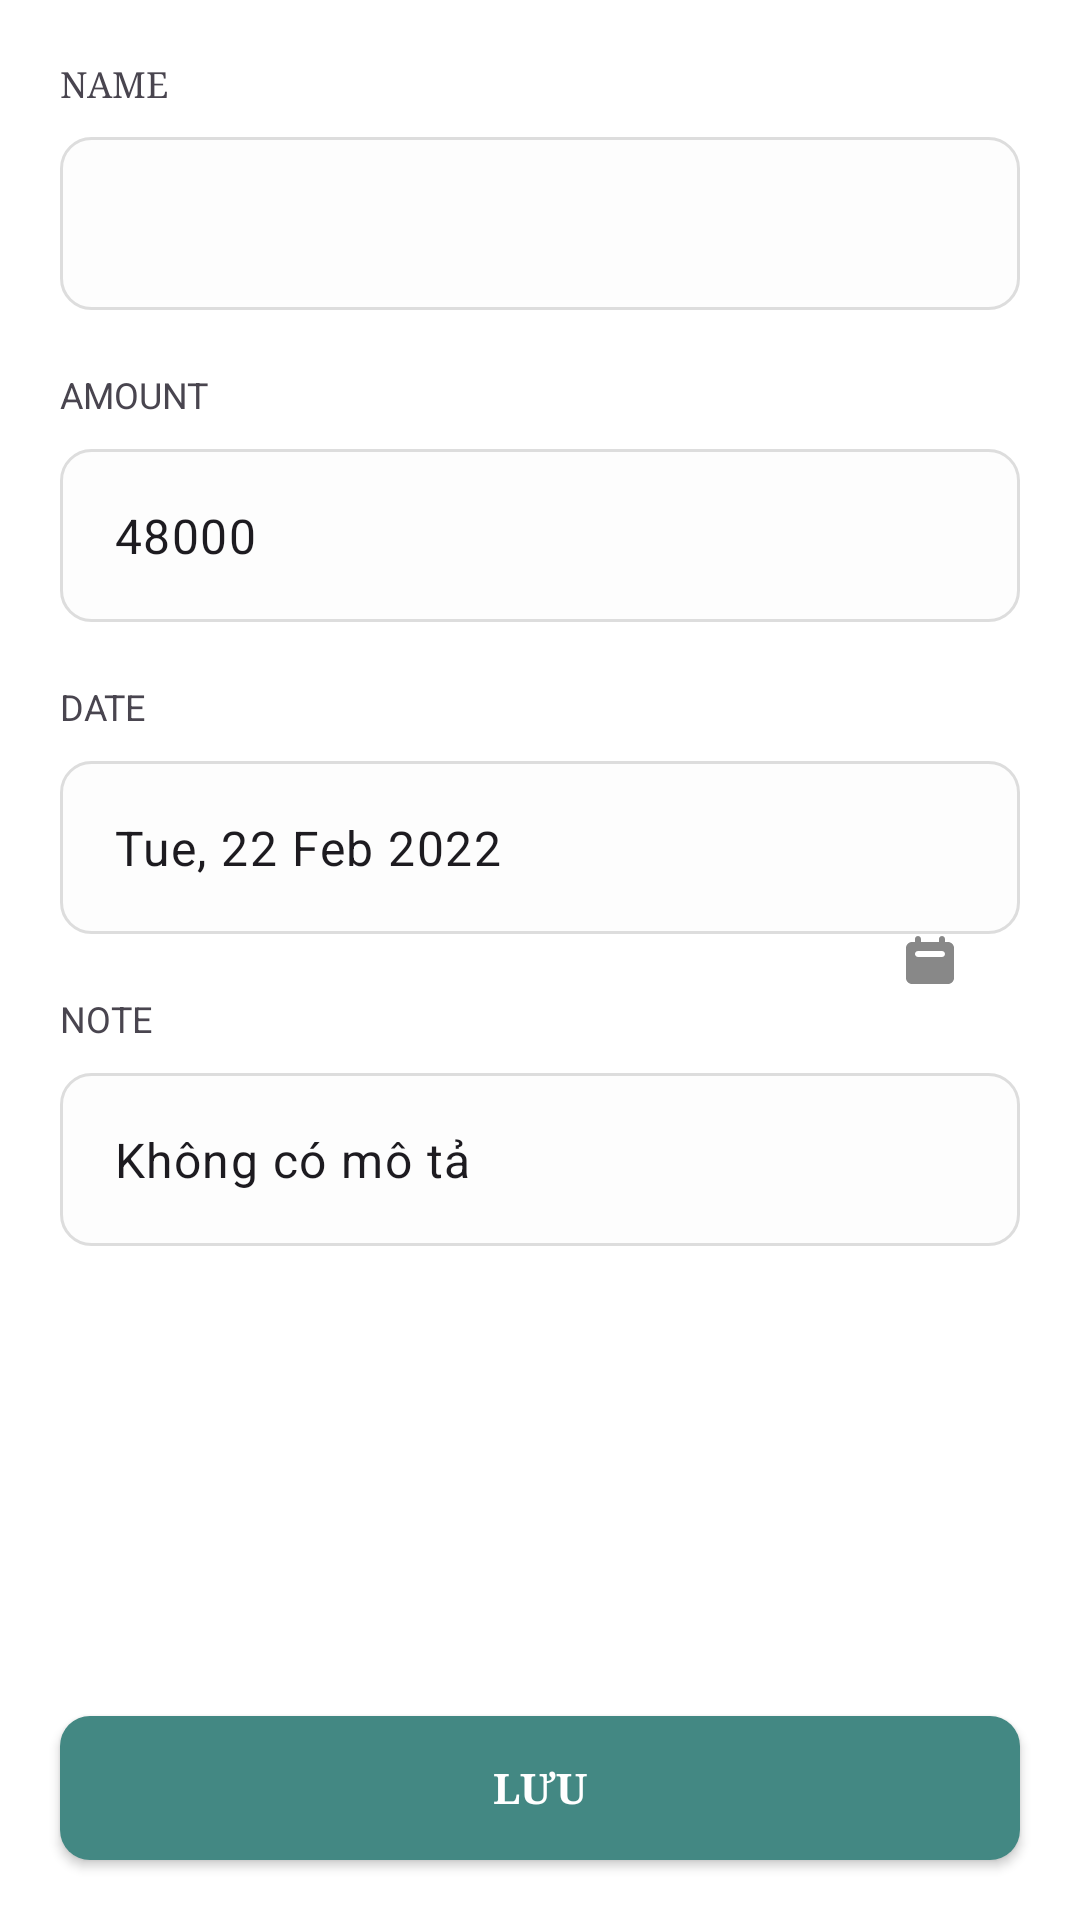

This screen was rendered from an Android layout file. Write that file and the resources it references.
<!-- AndroidManifest.xml: application theme Theme.ExpenseManagementApp -->
<!-- res/layout/bottom_sheet_expense.xml -->
<androidx.constraintlayout.widget.ConstraintLayout xmlns:tools="http://schemas.android.com/tools"
    android:id="@+id/bottomSheetExpense"
    android:layout_width="match_parent"
    android:layout_height="wrap_content"
    android:background="@android:color/white"
    android:orientation="vertical"
    app:layout_behavior="com.google.android.material.bottomsheet.BottomSheetBehavior"
    xmlns:android="http://schemas.android.com/apk/res/android"
    xmlns:app="http://schemas.android.com/apk/res-auto">

    <TextView
        android:id="@+id/textView7"
        android:layout_width="wrap_content"
        android:layout_height="wrap_content"
        android:layout_margin="20dp"
        android:fontFamily="serif"
        android:text="NAME"
        android:textSize="12sp"
        app:layout_constraintStart_toStartOf="parent"
        app:layout_constraintTop_toTopOf="parent" />



    <com.google.android.material.textfield.TextInputLayout
        android:id="@+id/passwordInput"
        android:layout_width="match_parent"
        android:layout_height="wrap_content"
        android:layout_marginHorizontal="20dp"
        android:layout_marginTop="10dp"
        app:hintEnabled="false"
        app:layout_constraintEnd_toEndOf="parent"
        app:layout_constraintStart_toStartOf="parent"
        app:layout_constraintTop_toBottomOf="@+id/textView7"
        tools:ignore="MissingConstraints">

        <com.google.android.material.textfield.TextInputEditText
            android:id="@+id/inputNameExpense"
            android:layout_width="match_parent"
            android:layout_height="wrap_content"
            android:inputType="text"
            android:maxLines="1"
            android:background="@drawable/selector_input"
            android:padding="18dp"
            android:textSize="16sp"
            tools:ignore="MissingConstraints" />
    </com.google.android.material.textfield.TextInputLayout>

    <TextView
        android:id="@+id/textView8"
        android:layout_width="wrap_content"
        android:layout_height="wrap_content"
        android:layout_margin="20dp"
        android:text="AMOUNT"
        android:textSize="12sp"
        app:layout_constraintStart_toStartOf="parent"
        app:layout_constraintTop_toBottomOf="@+id/passwordInput" />

    <com.google.android.material.textfield.TextInputLayout
        android:id="@+id/textInputLayout"
        android:layout_width="match_parent"
        android:layout_height="wrap_content"
        android:layout_marginHorizontal="20dp"
        android:layout_marginTop="10dp"
        app:hintEnabled="false"
        app:layout_constraintEnd_toEndOf="parent"
        app:layout_constraintStart_toStartOf="parent"
        app:layout_constraintTop_toBottomOf="@+id/textView8"
        tools:ignore="MissingConstraints">

        <com.google.android.material.textfield.TextInputEditText
            android:id="@+id/inputCostExpense"
            android:layout_width="match_parent"
            android:layout_height="wrap_content"
            android:background="@drawable/selector_input"
            android:inputType="text"
            android:maxLines="1"
            android:padding="18dp"
            android:text="48000"
            android:textSize="16sp"
            tools:ignore="MissingConstraints" />
    </com.google.android.material.textfield.TextInputLayout>

    <TextView
        android:id="@+id/textView9"
        android:layout_width="wrap_content"
        android:layout_height="wrap_content"
        android:layout_margin="20dp"
        android:text="DATE"
        android:textSize="12sp"
        app:layout_constraintStart_toStartOf="parent"
        app:layout_constraintTop_toBottomOf="@+id/textInputLayout" />

    <com.google.android.material.textfield.TextInputLayout
        android:id="@+id/textInputLayout3"
        android:layout_width="match_parent"
        android:layout_height="wrap_content"
        android:layout_marginHorizontal="20dp"
        android:layout_marginTop="10dp"
        app:hintEnabled="false"
        app:layout_constraintEnd_toEndOf="parent"
        app:layout_constraintStart_toStartOf="parent"
        app:layout_constraintTop_toBottomOf="@+id/textView9"
        tools:ignore="MissingConstraints">

        <com.google.android.material.textfield.TextInputEditText
            android:id="@+id/inputCalendarExpense"
            android:layout_width="match_parent"
            android:layout_height="wrap_content"
            android:background="@drawable/selector_input"
            android:inputType="date"
            android:maxLines="1"
            android:padding="18dp"
            android:text="Tue, 22 Feb 2022"
            android:textSize="16sp"
            tools:ignore="MissingConstraints" />
    </com.google.android.material.textfield.TextInputLayout>

    <ImageView
        android:id="@+id/btn_Calendar"
        android:layout_width="0dp"
        android:layout_height="match_parent"
        android:layout_marginRight="20dp"
        android:src="@drawable/icon_calendar"
        app:layout_constraintBottom_toBottomOf="@+id/textInputLayout3"
        app:layout_constraintEnd_toEndOf="@+id/textInputLayout3"
        app:layout_constraintTop_toTopOf="@+id/textInputLayout3" />

    <TextView
        android:id="@+id/textView10"
        android:layout_width="wrap_content"
        android:layout_height="wrap_content"
        android:layout_margin="20dp"
        android:text="NOTE"
        android:textSize="12sp"
        app:layout_constraintStart_toStartOf="parent"
        app:layout_constraintTop_toBottomOf="@+id/textInputLayout3" />

    <com.google.android.material.textfield.TextInputLayout
        android:id="@+id/textInputLayout4"
        android:layout_width="match_parent"
        android:layout_height="wrap_content"
        android:layout_marginHorizontal="20dp"
        android:layout_marginTop="10dp"
        app:hintEnabled="false"
        app:layout_constraintEnd_toEndOf="parent"
        app:layout_constraintStart_toStartOf="parent"
        app:layout_constraintTop_toBottomOf="@+id/textView10"
        tools:ignore="MissingConstraints">

        <com.google.android.material.textfield.TextInputEditText
            android:id="@+id/inputNoteExpense"
            android:layout_width="match_parent"
            android:layout_height="wrap_content"
            android:background="@drawable/selector_input"
            android:inputType="text"
            android:maxLines="1"
            android:padding="18dp"
            android:text="Không có mô tả"
            android:textSize="16sp"
            tools:ignore="MissingConstraints" />
    </com.google.android.material.textfield.TextInputLayout>

    <androidx.appcompat.widget.AppCompatButton
        android:id="@+id/btn_submit"
        android:layout_width="match_parent"
        android:layout_height="wrap_content"
        android:layout_margin="20dp"
        android:background="@drawable/bg_button"
        android:fontFamily="serif"
        android:text="Lưu"
        android:textColor="@color/white"
        android:textStyle="bold"
        app:layout_constraintBottom_toBottomOf="parent"
        app:layout_constraintEnd_toEndOf="parent"
        app:layout_constraintHorizontal_bias="0.0"
        app:layout_constraintStart_toStartOf="parent"
        app:layout_constraintTop_toBottomOf="@+id/error"
        app:layout_constraintVertical_bias="1.0" />

    <TextView
        android:id="@+id/error"
         android:visibility="gone"
        android:layout_width="wrap_content"
        android:layout_height="wrap_content"
        android:layout_margin="20dp"
        android:fontFamily="serif"
        android:text="Vui lòng nhập dữ liệu hợp lệ"
        android:textColor="#FF0000"
        app:layout_constraintStart_toStartOf="parent"
        app:layout_constraintTop_toBottomOf="@+id/textInputLayout4"
        tools:ignore="MissingConstraints" />
</androidx.constraintlayout.widget.ConstraintLayout>
<!-- resources referenced by this layout -->
<resources>
  <color name="white">#FFFFFFFF</color>
  <!-- drawable bg_button (drawable) -->
  <shape xmlns:android="http://schemas.android.com/apk/res/android">
      <solid android:color="#438883" />
      <corners android:radius="10dp"/>
  </shape>
  <!-- drawable icon_calendar (drawable) -->
  <vector xmlns:android="http://schemas.android.com/apk/res/android"
      android:width="20dp"
      android:height="20dp"
      android:viewportWidth="20"
      android:viewportHeight="20">
    <path
        android:pathData="M6,2C5.448,2 5,2.448 5,3V4H4C2.895,4 2,4.895 2,6V16C2,17.105 2.895,18 4,18H16C17.105,18 18,17.105 18,16V6C18,4.895 17.105,4 16,4H15V3C15,2.448 14.552,2 14,2C13.448,2 13,2.448 13,3V4H7V3C7,2.448 6.552,2 6,2ZM6,7C5.448,7 5,7.448 5,8C5,8.552 5.448,9 6,9H14C14.552,9 15,8.552 15,8C15,7.448 14.552,7 14,7H6Z"
        android:fillColor="#888888"
        android:fillType="evenOdd"/>
  </vector>
  <!-- drawable selector_input (drawable) -->
  <?xml version="1.0" encoding="utf-8"?>
  <selector xmlns:android="http://schemas.android.com/apk/res/android">
      <item android:state_focused="true">
          <shape android:shape="rectangle">
              <solid android:color="#EFF8FF" />
              <stroke
                  android:width="1dp"
                  android:color="@color/primary" />
              <corners android:radius="10dp" />
          </shape>
      </item>
      <item>
          <shape android:shape="rectangle">
              <solid android:color="#FDFDFD" />
              <stroke
                  android:width="1dp"
                  android:color="#DDDDDD" />
              <corners android:radius="10dp" />
          </shape>
      </item>
  </selector>
  <style name="Theme.ExpenseManagementApp" parent="Base.Theme.ExpenseManagementApp" />
  <color name="primary">#429690</color>
  <style name="Base.Theme.ExpenseManagementApp" parent="Theme.Material3.DayNight.NoActionBar">
          
          
      </style>
</resources>
